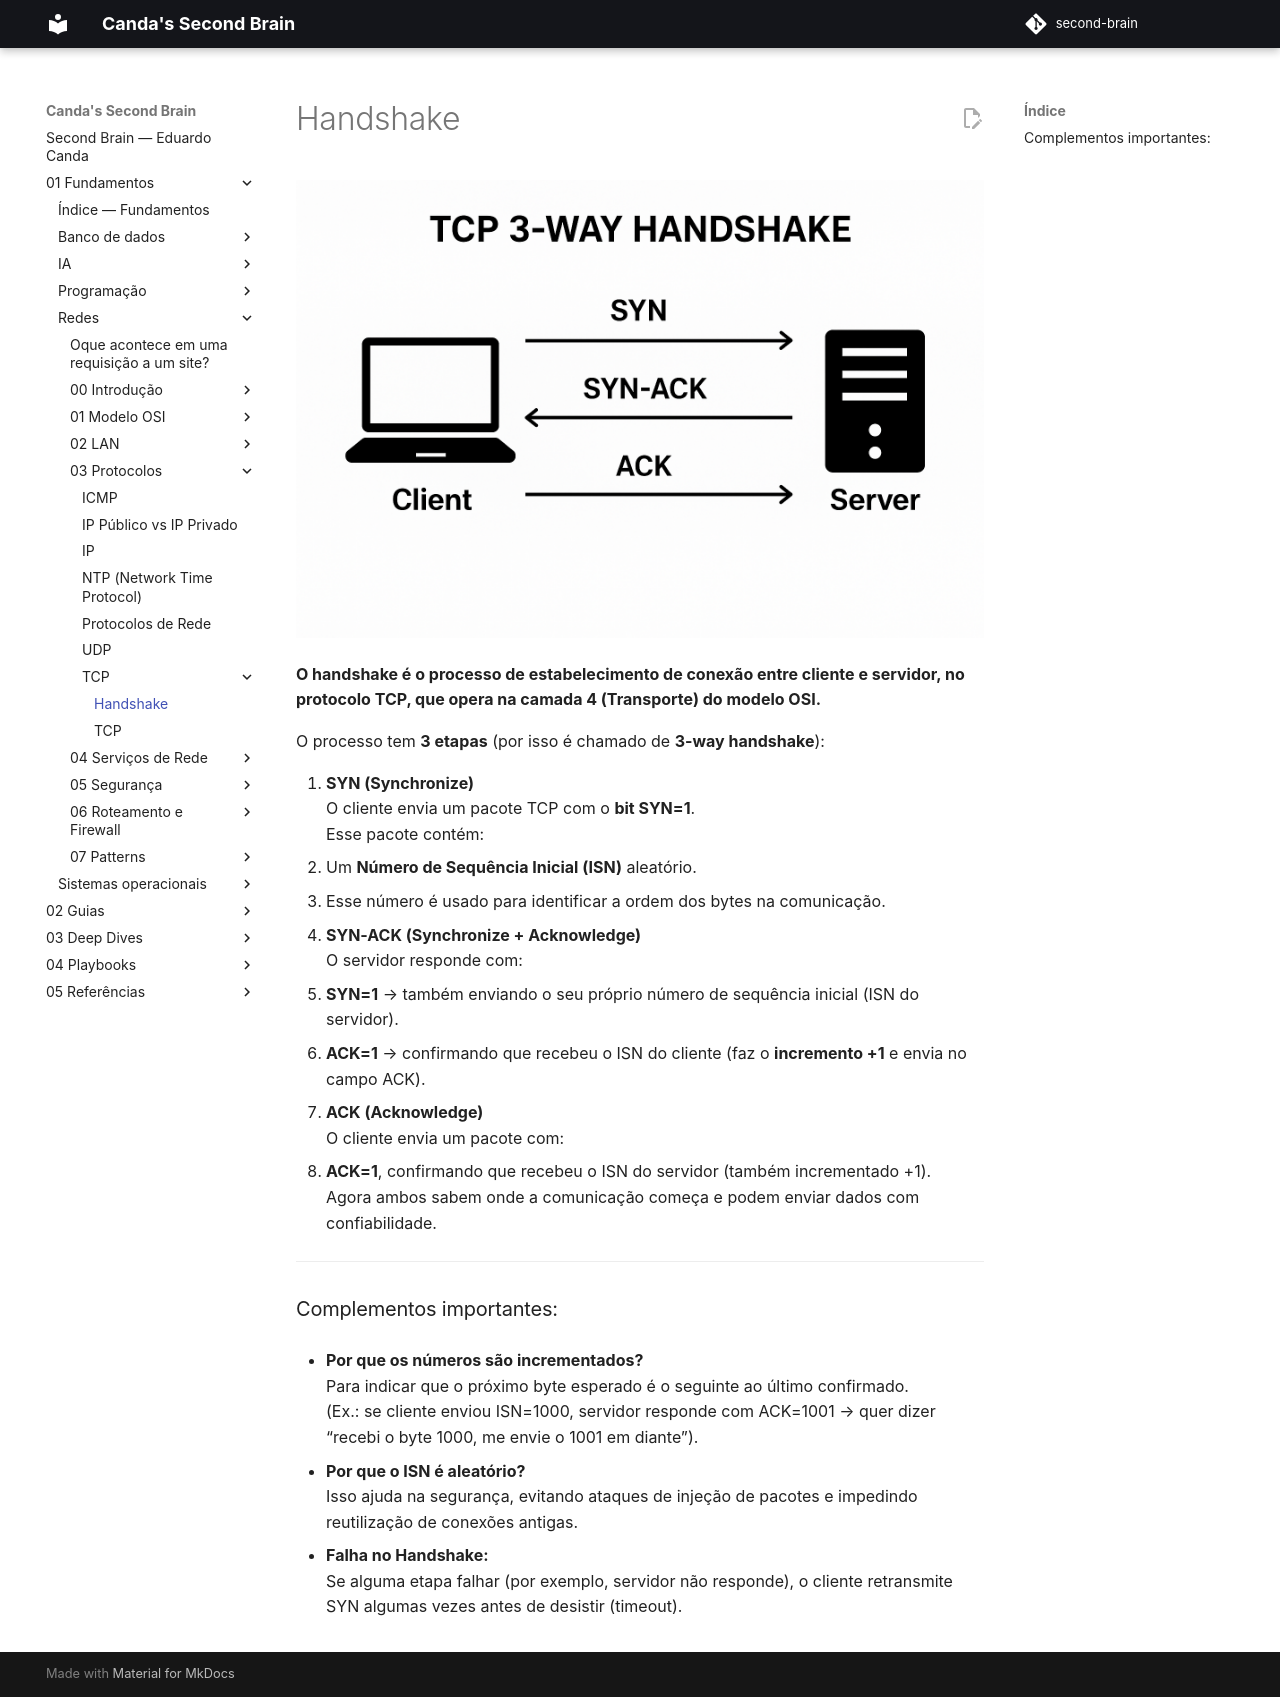

repository: EduardoCanda/second-brain · page: 01 - Fundamentos/Redes/03 - Protocolos/TCP/Handshake/index.html · generator: mkdocs

![TCP 3-way handshake](TCP 3-way handshake.png)

**O handshake é o processo de estabelecimento de conexão entre cliente e servidor, no protocolo TCP, que opera na camada 4 (Transporte) do modelo OSI.**

O processo tem **3 etapas** (por isso é chamado de **3-way handshake**):

1⃣ **SYN (Synchronize)**  
O cliente envia um pacote TCP com o **bit SYN=1**.  
Esse pacote contém:
- Um **Número de Sequência Inicial (ISN)** aleatório.
- Esse número é usado para identificar a ordem dos bytes na comunicação.

2⃣ **SYN-ACK (Synchronize + Acknowledge)**  
O servidor responde com:
- **SYN=1** → também enviando o seu próprio número de sequência inicial (ISN do servidor).
- **ACK=1** → confirmando que recebeu o ISN do cliente (faz o **incremento +1** e envia no campo ACK).

3⃣ **ACK (Acknowledge)**  
O cliente envia um pacote com:
- **ACK=1**, confirmando que recebeu o ISN do servidor (também incrementado +1).  
    Agora ambos sabem onde a comunicação começa e podem enviar dados com confiabilidade.

---
### 🧠 Complementos importantes:

- **Por que os números são incrementados?**  
    Para indicar que o próximo byte esperado é o seguinte ao último confirmado.  
    (Ex.: se cliente enviou ISN=1000, servidor responde com ACK=1001 → quer dizer “recebi o byte 1000, me envie o 1001 em diante”).
    
- **Por que o ISN é aleatório?**  
    Isso ajuda na segurança, evitando ataques de injeção de pacotes e impedindo reutilização de conexões antigas.
    
- **Falha no Handshake:**  
    Se alguma etapa falhar (por exemplo, servidor não responde), o cliente retransmite SYN algumas vezes antes de desistir (timeout).
